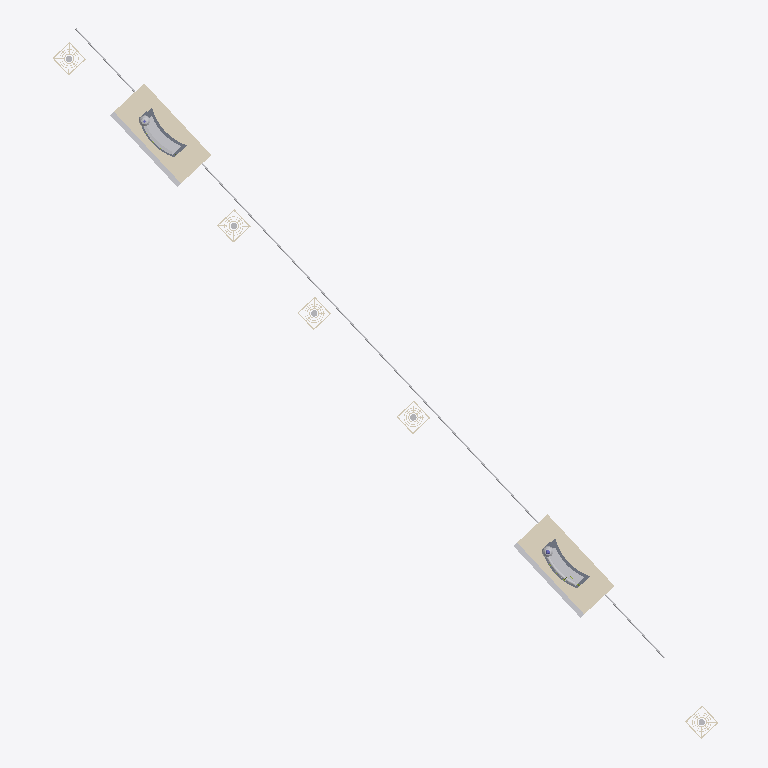
Plan cut of the same IFC building model at storey 'Andana Besòs del Passeig de Gràcia · Island level' (level 0.00 m, cut at 1.40 m), seen from above with north up, elements coloured by IFC class: 12 other elements (light grey), 9 coverings (cream), 2 slabs (grey). Cut surfaces are drawn darker.
Extent 39.5 m × 42.0 m × 8.9 m (x, y, z). Storeys (1): Andana Besòs del Passeig de Gràcia · Island level at 0.00 m. Elements (58): 16 IfcMember, 9 IfcCovering, 5 IfcGeographicElement, 4 IfcFurniture, 4 IfcLamp, 4 IfcLightFixture, 4 IfcSlab, 2 IfcColumn, 2 IfcDistributionChamberElement, 2 IfcFooting, 2 IfcJunctionBox, 2 IfcKerb.

HEADER;
FILE_DESCRIPTION(('ViewDefinition [CoordinationView]'),'2;1');
FILE_NAME('','2026-10-01T15:25:41',(''),(''),'IfcOpenShell 0.9.0alpha0-8c614fa','IfcOpenShell 0.9.0alpha0-8c614fa','');
FILE_SCHEMA(('IFC4X3'));
ENDSEC;
DATA;
#17=IFCPROJECT('19Mkt19SPCtQ8_IKC4niL1',#5,'Bancs-fanals de Pere Falqués — Passeig de Gràcia','Illustrative IFC4X3 model (≈LOD 400 geometry, LOD 500-style asset data with demo values). Street geometry © OpenStreetMap contributors (ODbL); pavement levels measured on the ICGC 3D mesh; form from W',$,$,$,(#15),#11);
#22=IFCSITE('34603PUYT5OPu319LFoWkM',#5,'Passeig de Gràcia, Besòs island, Gran Via–Diputació',$,$,#21,$,$,.ELEMENT.,(41,23,23,791199),(2,10,4,148400),23.22,$,$);
#24=IFCBUILDING('27G9PrzbTEHwpsKdch4lkZ',#5,'Bancs-fanals de Pere Falqués · Passeig de Gràcia','Illustrative IFC4X3 model (≈LOD 400 geometry, LOD 500-style asset data with demo values). Street geometry © OpenStreetMap contributors (ODbL); pavement levels measured on the ICGC 3D mesh; form from W',$,#23,$,$,.ELEMENT.,$,$,$);
#147=IFCBUILDINGSTOREY('29GTluyu10BPuCliBe8C7c',#5,'Andana Besòs del Passeig de Gràcia · Island level','The tree-lined island between the Besòs side lane and the central carriageway, at bench-lamp 1''s pavement',$,#146,$,$,.ELEMENT.,0.0);
#7678=IFCCOVERING('1YPKJosPn6FuagV1H2bbZe',#5,'Panot hexagonal de Gaudí · Hexagonal panot paving (bench-lamp 2)',$,'Hexagonal Gaudí panot 40 cm (across flats), 6 cm, on mortar bed',#7677,#7676,'PFAL-COV-002',.FLOORING.);
#3873=IFCCOVERING('0fbD7FRof9cxaCmyRmsnwl',#5,'Panot hexagonal de Gaudí · Hexagonal panot paving (bench-lamp 1)',$,'Hexagonal Gaudí panot 40 cm (across flats), 6 cm, on mortar bed',#3872,#3871,'PFAL-COV-001',.FLOORING.);
#7960=IFCCABLECARRIERSEGMENT('1QjZ$7DzfC1h9vMkPBJvO0',#5,'Tub corrugat · Cable duct',$,'Corrugated HDPE duct Ø90 (Ø63 to the posts) in sand bedding',#7959,#7958,'PFAL-ELM-016',.CONDUITSEGMENT.);
#7727=IFCKERB('2zm_B3EcXEpf1bwWd8a9yG',#5,'Vorada de granit · Granite kerb (bench-lamp 2)',$,'Granite kerb 300 × 250 to the central carriageway',#7726,#7725,'PFAL-ELM-014',.USERDEFINED.);
#3921=IFCKERB('3OQIm51899kw1YD4iyjGUM',#5,'Vorada de granit · Granite kerb (bench-lamp 1)',$,'Granite kerb 300 × 250 to the central carriageway',#3920,#3919,'PFAL-ELM-007',.USERDEFINED.);
#4129=IFCFURNITURE('1W6sWmacTD98W_F6VyCaWi',#5,'Banc de trencadís 2 · Mosaic bench',$,'Curved bench, brick core clad in white trencadís, with end bolster',#4128,#4127,'PFAL-ELM-008',.USERDEFINED.);
#325=IFCFURNITURE('2EOU7Hc410Peml2Qqjp9a1',#5,'Banc de trencadís 1 · Mosaic bench',$,'Curved bench, brick core clad in white trencadís, with end bolster',#324,#323,'PFAL-ELM-001',.USERDEFINED.);
#4017=IFCSLAB('3W0b8ythD93vOGrzdEKKFt',#5,'Sòcol del banc 2 · Bench plinth',$,'Low mosaic-clad plinth following the bench''s curve',#4016,#4015,'PFAL-SLB-003',.BASESLAB.);
#213=IFCSLAB('3Ti7QQ3irF6AJ5RDARxZtl',#5,'Sòcol del banc 1 · Bench plinth',$,'Low mosaic-clad plinth following the bench''s curve',#212,#211,'PFAL-SLB-001',.BASESLAB.);
#9138=IFCCOVERING('2ZkADBtPD9x93PrzkpZiQL',#5,'Escocell 4 · Tree grate 4',$,'Cast-iron tree grate 1 400 × 1 400',#9137,#9136,'PFAL-COV-008',.USERDEFINED.);
#8394=IFCCOVERING('33fS54eqrCuOnx6KzfH_Fi',#5,'Escocell 1 · Tree grate 1',$,'Cast-iron tree grate 1 400 × 1 400',#8393,#8392,'PFAL-COV-005',.USERDEFINED.);
#9386=IFCCOVERING('21hkbgT_PEK9ysz6aZJO23',#5,'Escocell 5 · Tree grate 5',$,'Cast-iron tree grate 1 400 × 1 400',#9385,#9384,'PFAL-COV-009',.USERDEFINED.);
#8642=IFCCOVERING('1eKsczaH93hfr01NOAPIa9',#5,'Escocell 2 · Tree grate 2',$,'Cast-iron tree grate 1 400 × 1 400',#8641,#8640,'PFAL-COV-006',.USERDEFINED.);
#8890=IFCCOVERING('0oX5tiC0L8GQQxvDxBFpqV',#5,'Escocell 3 · Tree grate 3',$,'Cast-iron tree grate 1 400 × 1 400',#8889,#8888,'PFAL-COV-007',.USERDEFINED.);
#456=IFCFURNITURE('2lEf9mZeL5QADeDLlJvrI_',#5,'Respatller 1 · Backrest',$,'Curved backrest with a rounded top roll, trencadís',#455,#454,'PFAL-ELM-002',.USERDEFINED.);
#4261=IFCFURNITURE('0JhigLic52VwbQoCMX7dg1',#5,'Respatller 2 · Backrest',$,'Curved backrest with a rounded top roll, trencadís',#4260,#4259,'PFAL-ELM-009',.USERDEFINED.);
#8082=IFCCOVERING('2deoK2eYn6UvRCe2ZYN$6E',#5,'Tapa de l''arqueta 1 · Draw-pit cover',$,'Ductile-iron cover 500 × 500, B125, marked «ENLLUMENAT»',#8081,#8080,'PFAL-COV-003',.USERDEFINED.);
#8203=IFCCOVERING('2KpeFhBkH5O9jZ_cklNARm',#5,'Tapa de l''arqueta 2 · Draw-pit cover',$,'Ductile-iron cover 500 × 500, B125, marked «ENLLUMENAT»',#8202,#8201,'PFAL-COV-004',.USERDEFINED.);
#8715=IFCGEOGRAPHICELEMENT('0zRIYPVnP9ZwJNsrPyYWcq',#5,'Plàtan 2 · Plane tree 2',$,'Street tree (trunk and first limbs; the crown is in the ICGC mesh)',#8714,#8713,'PFAL-ELM-020',.VEGETATION.);
#8963=IFCGEOGRAPHICELEMENT('3YC825pdH7EO7Yg2G54Gt8',#5,'Plàtan 3 · Plane tree 3',$,'Street tree (trunk and first limbs; the crown is in the ICGC mesh)',#8962,#8961,'PFAL-ELM-021',.VEGETATION.);
#9211=IFCGEOGRAPHICELEMENT('3s0Di$ujfAsRmZe$TEo0vC',#5,'Plàtan 4 · Plane tree 4',$,'Street tree (trunk and first limbs; the crown is in the ICGC mesh)',#9210,#9209,'PFAL-ELM-022',.VEGETATION.);
#9459=IFCGEOGRAPHICELEMENT('0XgI$mWFT0fuvmYYLBsVi8',#5,'Plàtan 5 · Plane tree 5',$,'Street tree (trunk and first limbs; the crown is in the ICGC mesh)',#9458,#9457,'PFAL-ELM-023',.VEGETATION.);
#8467=IFCGEOGRAPHICELEMENT('02dzDMzdnE8RcDBce$J66E',#5,'Plàtan 1 · Plane tree 1',$,'Street tree (trunk and first limbs; the crown is in the ICGC mesh)',#8466,#8465,'PFAL-ELM-019',.VEGETATION.);
ENDSEC;
